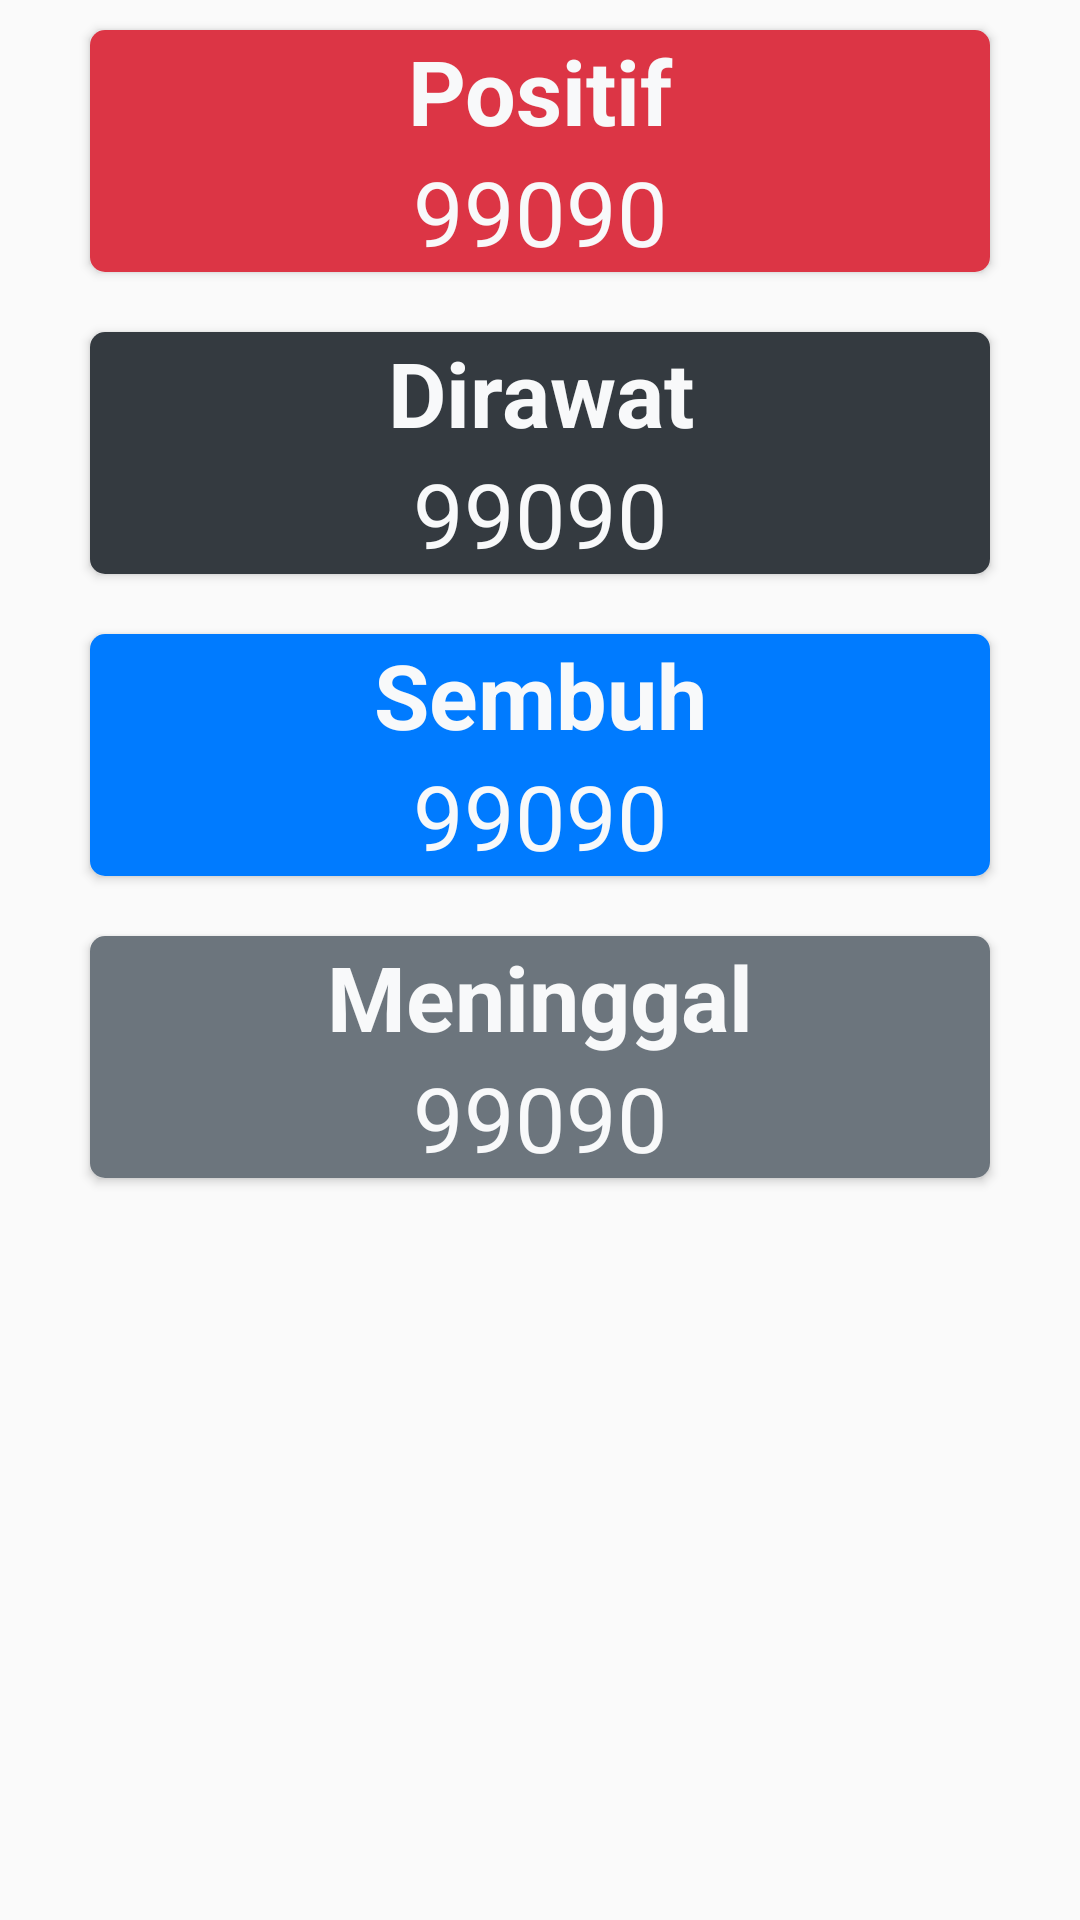

Here is an Android app screen rendered from its layout file. Give the layout XML and the strings, colors and styles it references.
<!-- AndroidManifest.xml: application theme AppTheme -->
<!-- res/layout/corona_item.xml -->
<?xml version="1.0" encoding="utf-8"?>
<LinearLayout xmlns:android="http://schemas.android.com/apk/res/android"
    android:layout_width="match_parent"
    android:layout_height="wrap_content"
    xmlns:app="http://schemas.android.com/apk/res-auto"
    android:orientation="vertical"
    >

            
    <androidx.cardview.widget.CardView
        android:layout_marginTop="10dp"
        android:layout_marginBottom="10dp"
        android:layout_width="300dp"
        android:layout_gravity="center_horizontal"
        android:layout_height="wrap_content"
        android:padding="10sp"
        app:cardCornerRadius="5dp"
        android:elevation="5dp"
        >
        <LinearLayout
            android:background="@color/bgDanger"
            android:layout_width="match_parent"
            android:layout_height="wrap_content"
            android:orientation="vertical"
            >
        <TextView
            android:layout_width="match_parent"
            android:layout_height="wrap_content"
            android:gravity="center"
            android:text="Positif"
            android:textColor="@color/bgLight"
            android:textStyle="bold"
            android:textSize="30sp"
            />
        <TextView
            android:id="@+id/txtPositif"
            android:layout_width="match_parent"
            android:gravity="center"
            android:layout_height="wrap_content"
            android:text="99090"
            android:textColor="@color/bgLight"
            android:textSize="30dp"
            />
        </LinearLayout>
    </androidx.cardview.widget.CardView>

    <androidx.cardview.widget.CardView
        android:layout_marginTop="10dp"
        android:layout_marginBottom="10dp"
        android:layout_width="300dp"
        android:layout_gravity="center_horizontal"
        android:layout_height="wrap_content"
        android:padding="10sp"
        app:cardCornerRadius="5dp"
        android:elevation="5dp"
        >
        <LinearLayout
            android:background="@color/bgDark"
            android:layout_width="match_parent"
            android:layout_height="wrap_content"
            android:orientation="vertical"
            >
            <TextView
                android:layout_width="match_parent"
                android:layout_height="wrap_content"
                android:gravity="center"
                android:text="Dirawat"
                android:textColor="@color/bgLight"
                android:textStyle="bold"
                android:textSize="30sp"
                />
            <TextView
                android:id="@+id/txtDirawat"
                android:layout_width="match_parent"
                android:gravity="center"
                android:layout_height="wrap_content"
                android:text="99090"
                android:textColor="@color/bgLight"
                android:textSize="30dp"
                />
        </LinearLayout>
    </androidx.cardview.widget.CardView>

    <androidx.cardview.widget.CardView
        android:layout_marginTop="10dp"
        android:layout_marginBottom="10dp"
        android:layout_width="300dp"
        android:layout_gravity="center_horizontal"
        android:layout_height="wrap_content"
        android:padding="10sp"
        app:cardCornerRadius="5dp"
        android:elevation="5dp"
        >
        <LinearLayout
            android:background="@color/bgPrimary"
            android:layout_width="match_parent"
            android:layout_height="wrap_content"
            android:orientation="vertical"
            >
            <TextView
                android:layout_width="match_parent"
                android:layout_height="wrap_content"
                android:gravity="center"
                android:text="Sembuh"
                android:textColor="@color/bgLight"
                android:textStyle="bold"
                android:textSize="30sp"
                />
            <TextView
                android:id="@+id/txtSembuh"
                android:layout_width="match_parent"
                android:gravity="center"
                android:layout_height="wrap_content"
                android:text="99090"
                android:textColor="@color/bgLight"
                android:textSize="30dp"
                />
        </LinearLayout>
    </androidx.cardview.widget.CardView>
    <androidx.cardview.widget.CardView
        android:layout_marginTop="10dp"
        android:layout_marginBottom="10dp"
        android:layout_width="300dp"
        android:layout_gravity="center_horizontal"
        android:layout_height="wrap_content"
        android:padding="10sp"
        app:cardCornerRadius="5dp"
        android:elevation="5dp"
        >
        <LinearLayout
            android:background="@color/bgSeconday"
            android:layout_width="match_parent"
            android:layout_height="wrap_content"
            android:orientation="vertical"
            >
            <TextView
                android:layout_width="match_parent"
                android:layout_height="wrap_content"
                android:gravity="center"
                android:text="Meninggal"
                android:textColor="@color/bgLight"
                android:textStyle="bold"
                android:textSize="30sp"
                />
            <TextView
                android:id="@+id/txtMeninggal"
                android:layout_width="match_parent"
                android:gravity="center"
                android:layout_height="wrap_content"
                android:text="99090"
                android:textColor="@color/bgLight"
                android:textSize="30dp"
                />
        </LinearLayout>
    </androidx.cardview.widget.CardView>






</LinearLayout>
<!-- resources referenced by this layout -->
<resources>
  <color name="bgDanger">#dc3545</color>
  <color name="bgDark">#343a40</color>
  <color name="bgLight">#f8f9fa</color>
  <color name="bgPrimary">#007bff</color>
  <color name="bgSeconday">#6c757d</color>
  <style name="AppTheme" parent="Theme.AppCompat.Light.NoActionBar">
          
          
          <item name="colorPrimary">@color/colorPrimary</item>
          <item name="colorPrimaryDark">@color/colorPrimaryDark</item>
          <item name="colorAccent">@color/colorAccent</item>
      </style>
  <color name="colorPrimary">#6200EE</color>
  <color name="colorPrimaryDark">#3700B3</color>
  <color name="colorAccent">#03DAC5</color>
</resources>
